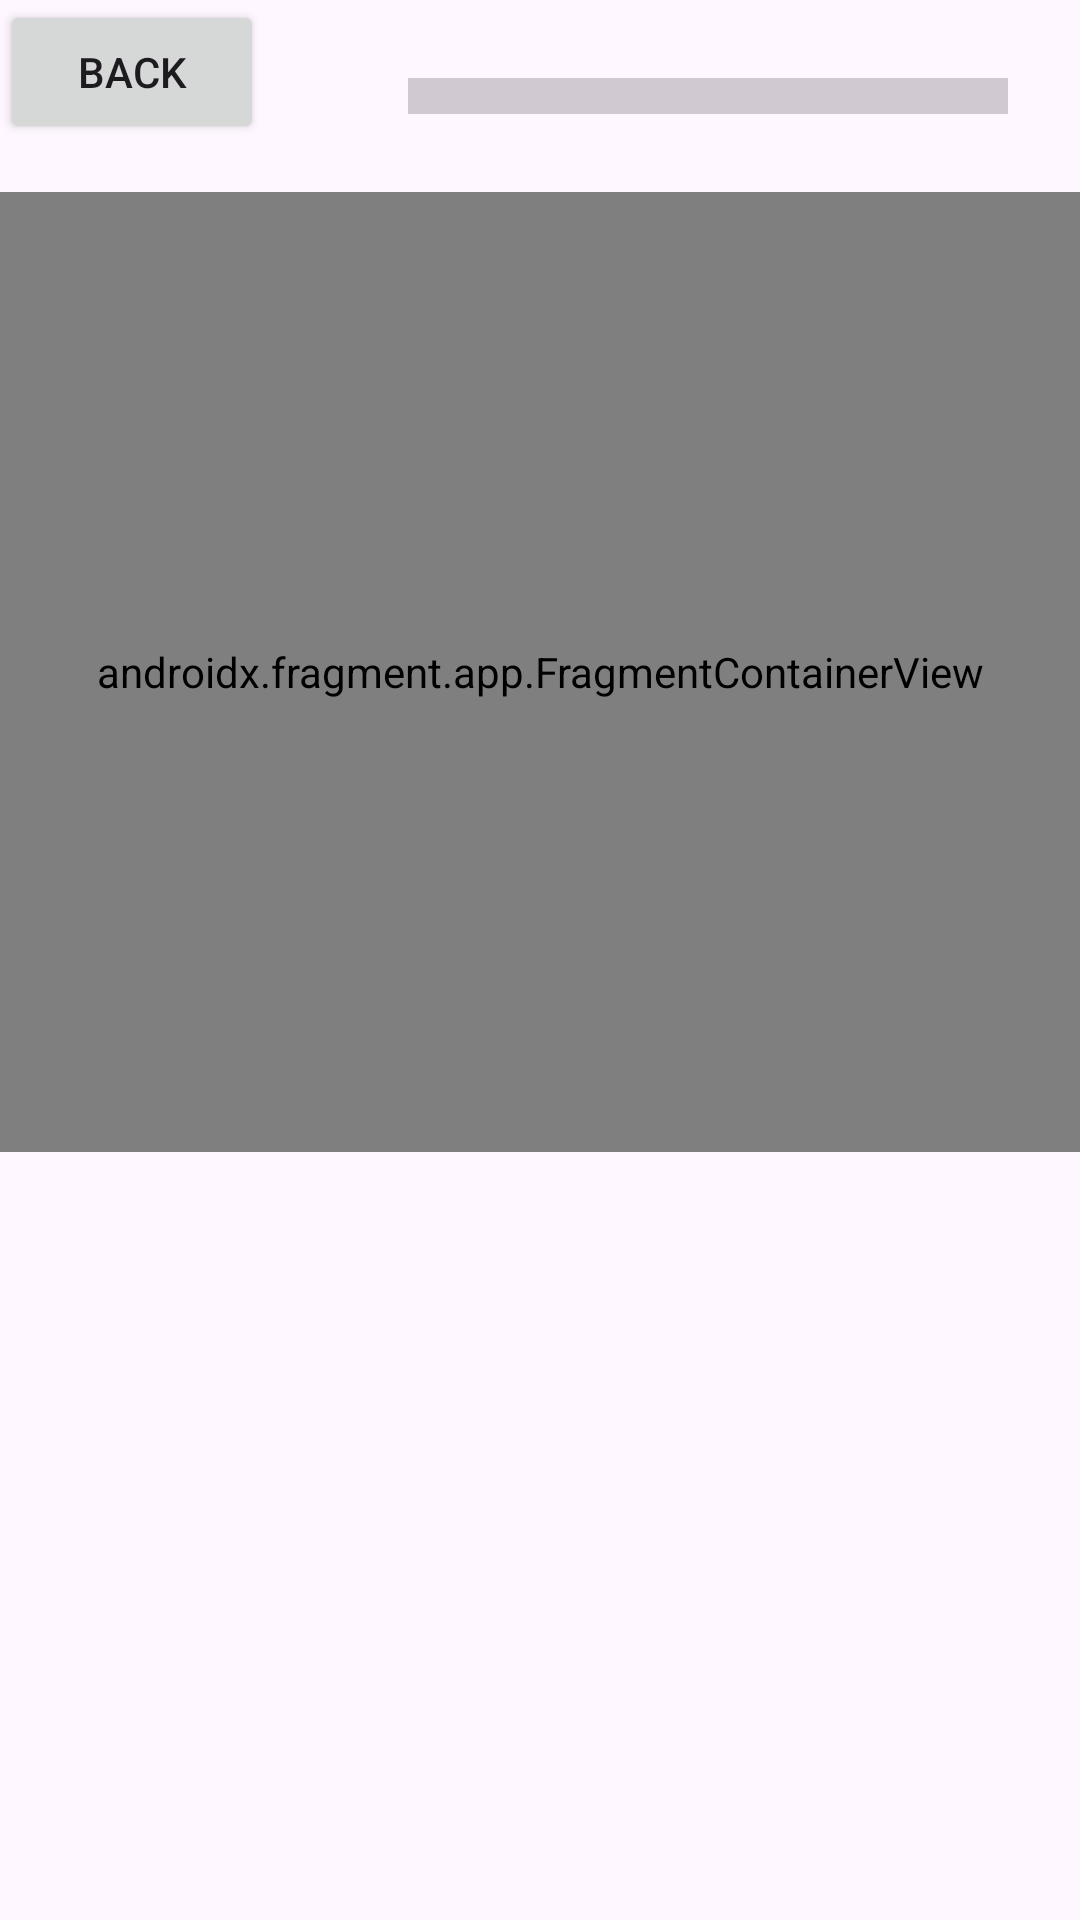

Android layout source for this screen:
<!-- AndroidManifest.xml: application theme Theme.MyPetGroup10 -->
<!-- res/layout/activity_walk_screen.xml -->
<?xml version="1.0" encoding="utf-8"?>
<androidx.constraintlayout.widget.ConstraintLayout xmlns:android="http://schemas.android.com/apk/res/android"
    xmlns:app="http://schemas.android.com/apk/res-auto"
    xmlns:tools="http://schemas.android.com/tools"
    android:layout_width="match_parent"
    android:layout_height="match_parent"
    tools:context=".WalkScreen">

    <Button
        android:id="@+id/back_b_walk"
        android:layout_width="wrap_content"
        android:layout_height="wrap_content"
        android:text="back"
        app:layout_constraintStart_toStartOf="parent"
        app:layout_constraintTop_toTopOf="parent" />

    <androidx.fragment.app.FragmentContainerView
        android:id="@+id/mapFragment"
        class="com.google.android.gms.maps.SupportMapFragment"
        android:layout_width="match_parent"
        android:layout_height="match_parent"
        android:layout_marginTop="64dp"
        android:layout_marginBottom="256dp"
        app:layout_constraintBottom_toBottomOf="parent"
        app:layout_constraintEnd_toEndOf="parent"
        app:layout_constraintStart_toStartOf="parent"
        app:layout_constraintTop_toTopOf="parent" />

    <ProgressBar
        android:id="@+id/energy_mainact_slider"
        style="?android:attr/progressBarStyleHorizontal"
        android:layout_width="200dp"
        android:layout_height="64dp"
        android:layout_marginEnd="24dp"
        android:max="300"
        android:scaleY="3"
        android:progressTint="#00FF41"
        app:layout_constraintEnd_toEndOf="parent"
        app:layout_constraintTop_toTopOf="parent" />

    <ImageButton
        android:id="@+id/rewardButton"
        android:layout_width="wrap_content"
        android:layout_height="wrap_content"
        android:layout_marginBottom="84dp"
        android:visibility="invisible"
        app:layout_constraintBottom_toBottomOf="parent"
        app:layout_constraintEnd_toEndOf="parent"
        app:layout_constraintStart_toStartOf="parent"
        app:srcCompat="@drawable/money_icon"
        tools:layout_editor_absoluteX="169dp" />
</androidx.constraintlayout.widget.ConstraintLayout>
<!-- resources referenced by this layout -->
<resources>
  <style name="Theme.MyPetGroup10" parent="Base.Theme.MyPetGroup10" />
  <style name="Base.Theme.MyPetGroup10" parent="Theme.Material3.DayNight.NoActionBar">
          
          
      </style>
</resources>
